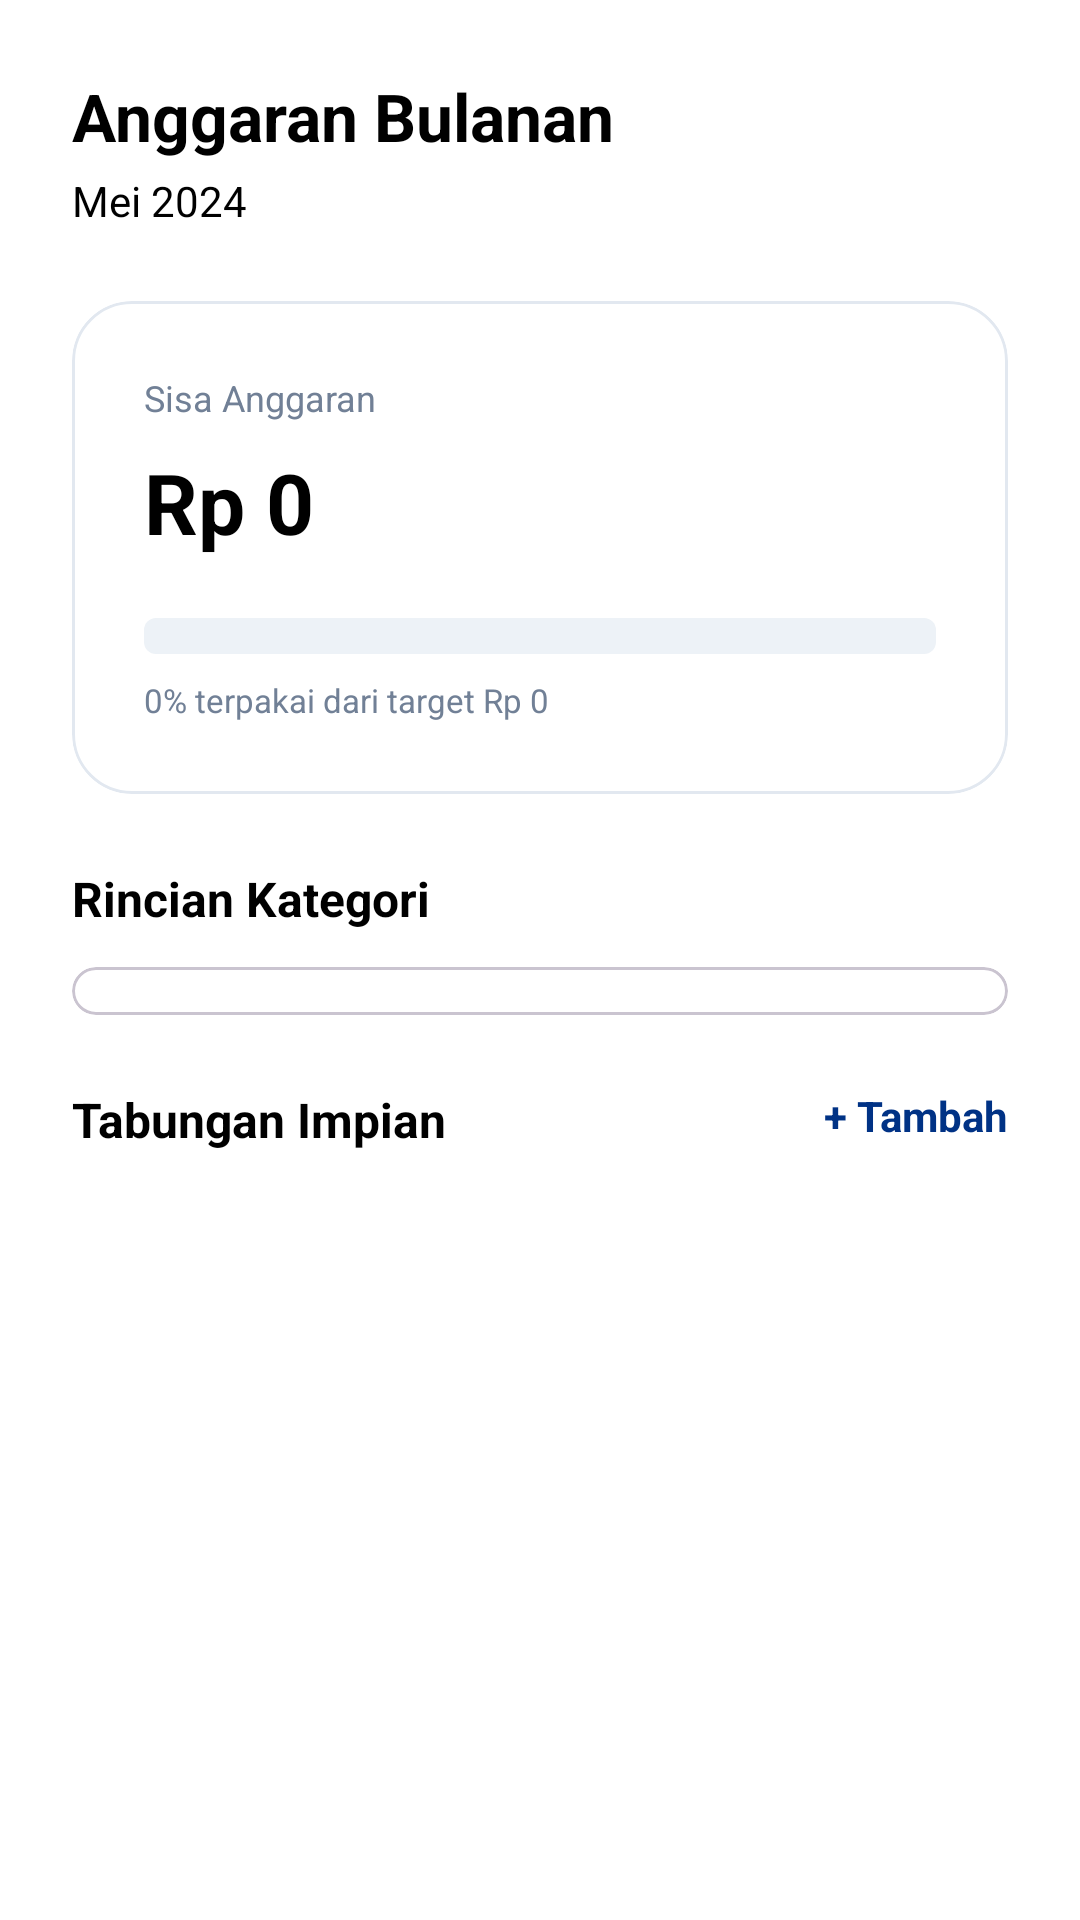

The Android layout XML behind this screen, and the referenced resources:
<!-- AndroidManifest.xml: application theme Theme.Voca -->
<!-- res/layout/fragment_budget.xml -->
<?xml version="1.0" encoding="utf-8"?>
<androidx.core.widget.NestedScrollView xmlns:android="http://schemas.android.com/apk/res/android"
    xmlns:app="http://schemas.android.com/apk/res-auto"
    android:layout_width="match_parent"
    android:layout_height="match_parent"
    android:background="?android:attr/windowBackground"
    android:fillViewport="true"
    android:clipToPadding="false"
    android:paddingBottom="100dp">

    <LinearLayout
        android:layout_width="match_parent"
        android:layout_height="wrap_content"
        android:orientation="vertical"
        android:padding="24dp">

        <TextView
            android:layout_width="wrap_content"
            android:layout_height="wrap_content"
            android:text="@string/monthly_budget"
            android:textColor="@color/text_adaptive"
            android:textSize="22sp"
            android:textStyle="bold" />

        <TextView
            android:id="@+id/tvMonth"
            android:layout_width="wrap_content"
            android:layout_height="wrap_content"
            android:layout_marginTop="4dp"
            android:text="Mei 2024"
            android:textColor="@color/text_adaptive" />

        <com.google.android.material.card.MaterialCardView
            android:id="@+id/cardBudgetBalance"
            android:layout_width="match_parent"
            android:layout_height="wrap_content"
            android:layout_marginTop="24dp"
            app:cardBackgroundColor="@color/voca_card_bg"
            app:cardCornerRadius="20dp"
            app:cardElevation="0dp"
            app:strokeColor="@color/voca_border"
            app:strokeWidth="1dp">

            <LinearLayout
                android:layout_width="match_parent"
                android:layout_height="wrap_content"
                android:orientation="vertical"
                android:padding="24dp">

                <TextView
                    android:id="@+id/tvBudgetTitle"
                    android:layout_width="wrap_content"
                    android:layout_height="wrap_content"
                    android:text="@string/remaining_budget"
                    android:textColor="@color/voca_text_gray"
                    android:textSize="12sp" />

                <TextView
                    android:id="@+id/tvRemainingBudget"
                    android:layout_width="wrap_content"
                    android:layout_height="wrap_content"
                    android:layout_marginTop="8dp"
                    android:text="Rp 0"
                    android:textColor="@color/text_adaptive"
                    android:textSize="28sp"
                    android:textStyle="bold" />

                <ProgressBar
                    android:id="@+id/pbBudget"
                    style="@style/Widget.AppCompat.ProgressBar.Horizontal"
                    android:layout_width="match_parent"
                    android:layout_height="12dp"
                    android:layout_marginTop="20dp"
                    android:progress="0"
                    android:progressDrawable="@drawable/custom_progress_bar_yellow" />

                <TextView
                    android:id="@+id/tvBudgetStatus"
                    android:layout_width="wrap_content"
                    android:layout_height="wrap_content"
                    android:layout_marginTop="8dp"
                    android:text="0% terpakai dari target Rp 0"
                    android:textColor="@color/voca_text_gray"
                    android:textSize="11sp" />
            </LinearLayout>
        </com.google.android.material.card.MaterialCardView>

        
        <TextView
            android:layout_width="wrap_content"
            android:layout_height="wrap_content"
            android:layout_marginTop="24dp"
            android:text="@string/category_details"
            android:textColor="@color/text_adaptive"
            android:textSize="16sp"
            android:textStyle="bold" />

        <com.google.android.material.card.MaterialCardView
            android:layout_width="match_parent"
            android:layout_height="wrap_content"
            android:layout_marginTop="12dp"
            app:cardBackgroundColor="@color/voca_card_bg"
            app:cardCornerRadius="16dp"
            app:cardElevation="0dp">

            <LinearLayout
                android:id="@+id/categoryContainer"
                android:layout_width="match_parent"
                android:layout_height="wrap_content"
                android:orientation="vertical"
                android:divider="@drawable/divider"
                android:showDividers="middle"
                android:padding="8dp">

                
            </LinearLayout>
        </com.google.android.material.card.MaterialCardView>

        
        <RelativeLayout
            android:layout_width="match_parent"
            android:layout_height="wrap_content"
            android:layout_marginTop="24dp">
            <TextView
                android:layout_width="wrap_content"
                android:layout_height="wrap_content"
                android:text="@string/savings_goals"
                android:textColor="@color/text_adaptive"
                android:textSize="16sp"
                android:textStyle="bold" />
            <TextView
                android:id="@+id/btnAddGoal"
                android:layout_width="wrap_content"
                android:layout_height="wrap_content"
                android:layout_alignParentEnd="true"
                android:text="@string/add_goal"
                android:textColor="@color/voca_primary_blue"
                android:textStyle="bold" />
        </RelativeLayout>

        <LinearLayout
            android:id="@+id/goalsContainer"
            android:layout_width="match_parent"
            android:layout_height="wrap_content"
            android:layout_marginTop="12dp"
            android:orientation="vertical" />

        
        <View
            android:layout_width="match_parent"
            android:layout_height="120dp" />

    </LinearLayout>
</androidx.core.widget.NestedScrollView>
<!-- resources referenced by this layout -->
<resources>
  <color name="text_adaptive">#000000</color>
  <color name="voca_border">#E2E8F0</color>
  <color name="voca_card_bg">#FFFFFF</color>
  <color name="voca_primary_blue">#003285</color>
  <color name="voca_text_gray">#718096</color>
  <!-- drawable custom_progress_bar_yellow (drawable) -->
  <?xml version="1.0" encoding="utf-8"?>
  <layer-list xmlns:android="http://schemas.android.com/apk/res/android">
      <item android:id="@android:id/background">
          <shape>
              <corners android:radius="4dp" />
              <solid android:color="#EDF2F7" />
          </shape>
      </item>
      <item android:id="@android:id/progress">
          <clip>
              <shape>
                  <corners android:radius="4dp" />
                  <solid android:color="@color/voca_accent_yellow" />
              </shape>
          </clip>
      </item>
  </layer-list>
  <!-- drawable divider (drawable) -->
  <shape xmlns:android="http://schemas.android.com/apk/res/android">
      <size android:height="1dp" />
      <solid android:color="#E2E8F0" />
  </shape>
  <string name="add_goal">+ Tambah</string>
  <string name="category_details">Rincian Kategori</string>
  <string name="monthly_budget">Anggaran Bulanan</string>
  <string name="remaining_budget">Sisa Anggaran</string>
  <string name="savings_goals">Tabungan Impian</string>
  <style name="Theme.Voca" parent="Base.Theme.Voca" />
  <color name="voca_accent_yellow">#FFC436</color>
  <style name="Base.Theme.Voca" parent="Theme.Material3.DayNight.NoActionBar">
          
          <item name="colorPrimary">@color/blue_primary</item>
          <item name="colorSecondary">@color/yellow_accent</item>
          <item name="android:windowBackground">@color/white</item>
      </style>
  <color name="blue_primary">#003285</color>
  <color name="yellow_accent">#FFC436</color>
  <color name="white">#FFFFFFFF</color>
</resources>
